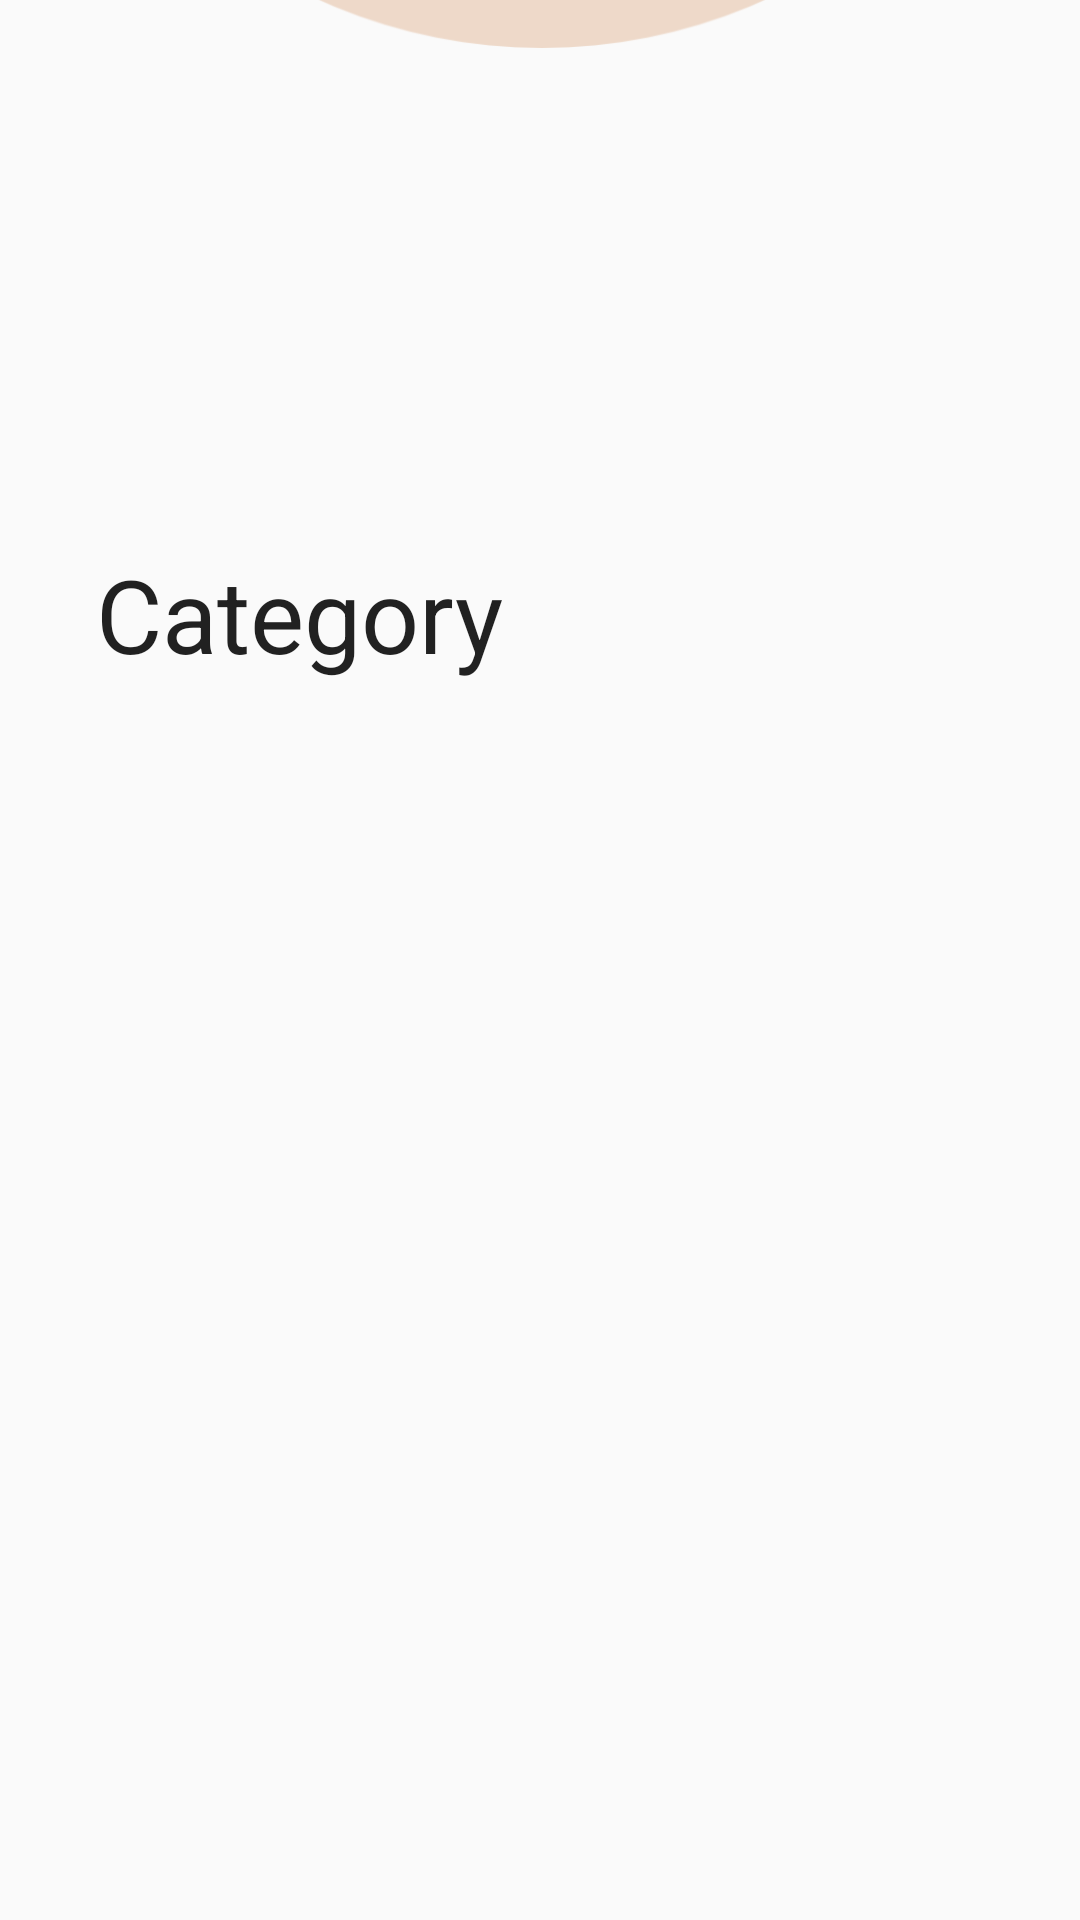

Reconstruct the res/layout file that produces this screen, plus the resources it refers to.
<!-- AndroidManifest.xml: application theme NoActionBar -->
<!-- res/layout/add.xml -->
<?xml version="1.0" encoding="utf-8"?>
<android.support.design.widget.CoordinatorLayout xmlns:android="http://schemas.android.com/apk/res/android"
    xmlns:app="http://schemas.android.com/apk/res-auto"
    android:layout_width="match_parent"
    android:layout_height="match_parent"
    xmlns:tools="http://schemas.android.com/tools"
    tools:context=".fragment.add">

    <android.support.design.widget.AppBarLayout
        android:layout_width="match_parent"
        android:layout_height="wrap_content"
        android:id="@+id/appBarLayout"
        >

        <android.support.design.widget.CollapsingToolbarLayout
            android:layout_width="match_parent"
            android:layout_height="wrap_content"
            app:layout_scrollFlags="scroll|snap|exitUntilCollapsed"
            app:contentScrim="@color/colorPrimary"
            app:title="Category"
            android:gravity="center">


            <ImageView
                android:layout_width="match_parent"
                android:layout_height="250dp"
                android:src="@drawable/background"
                android:scaleType="centerCrop"/>


            <android.support.v7.widget.Toolbar
                android:layout_width="match_parent"
                android:layout_height="?attr/actionBarSize"
                app:popupTheme="@style/ThemeOverlay.AppCompat.Dark"
                app:title="Category"
                android:gravity="center"
                app:titleTextColor="#fff"/>


        </android.support.design.widget.CollapsingToolbarLayout>



    </android.support.design.widget.AppBarLayout>


    <android.support.v4.widget.NestedScrollView
        android:layout_width="match_parent"
        android:layout_height="match_parent"
        app:layout_behavior="@string/appbar_scrolling_view_behavior"
        >


        <RelativeLayout
            android:layout_width="match_parent"
            android:layout_height="wrap_content">

            <android.support.v7.widget.RecyclerView
                android:layout_marginRight="20dp"
                android:layout_marginLeft="20dp"
                android:id="@+id/rv"
                android:layout_marginTop="20dp"
                android:layout_width="match_parent"
                android:layout_height="match_parent">
            </android.support.v7.widget.RecyclerView>

        </RelativeLayout>

    </android.support.v4.widget.NestedScrollView>



</android.support.design.widget.CoordinatorLayout>
<!-- resources referenced by this layout -->
<resources>
  <color name="colorPrimary">#f4831f</color>
  <!-- drawable background: png bitmap (drawable, 60632 bytes) -->
  <style name="NoActionBar" parent="Theme.AppCompat.Light.NoActionBar">
          <item name="colorPrimary">@color/colorPrimary</item>
          <item name="colorPrimaryDark">@color/colorPrimaryDark</item>
          <item name="colorAccent">@color/colorAccent</item>
  
  
      </style>
  <color name="colorPrimaryDark"> #F5780B</color>
  <color name="colorAccent">#f4831f</color>
</resources>
